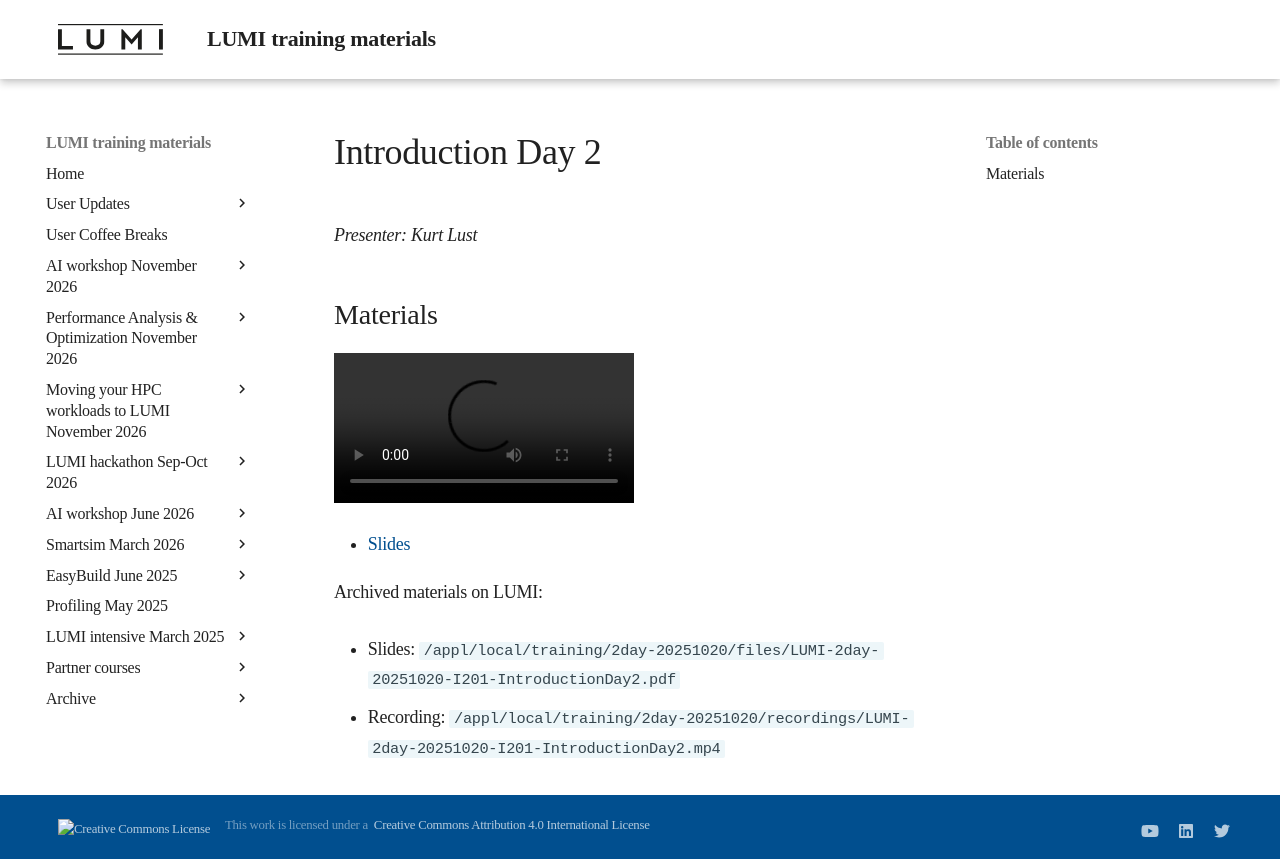

repository: Lumi-supercomputer/LUMI-training-materials · page: 2day-20251020/MI201-IntroductionDay2/index.html · generator: mkdocs

# Introduction Day 2

*Presenter: Kurt Lust*


## Materials

<!--
Materials will be made available after the lecture
-->

<video src="https://462000265.lumidata.eu/2day-20251020/recordings/LUMI-2day-20251020-I201-IntroductionDay2.mp4" controls="controls"></video>

<!--
-   A video recording will follow.
-->

-   [Slides](https://462000265.lumidata.eu/2day-20251020/files/LUMI-2day-20251020-I201-IntroductionDay2.pdf)

Archived materials on LUMI:

-   Slides: `/appl/local/training/2day-20251020/files/LUMI-2day-20251020-I201-IntroductionDay2.pdf`

-   Recording: `/appl/local/training/2day-20251020/recordings/LUMI-2day-20251020-I201-IntroductionDay2.mp4`
